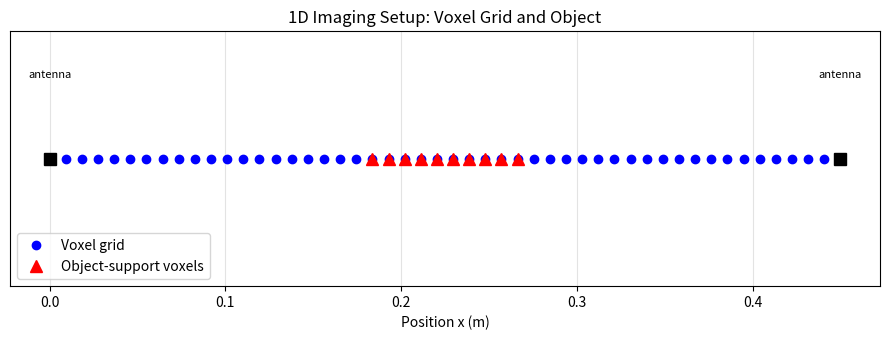
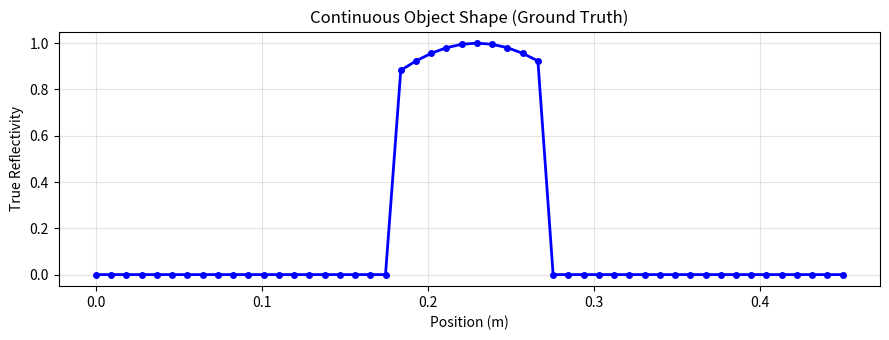
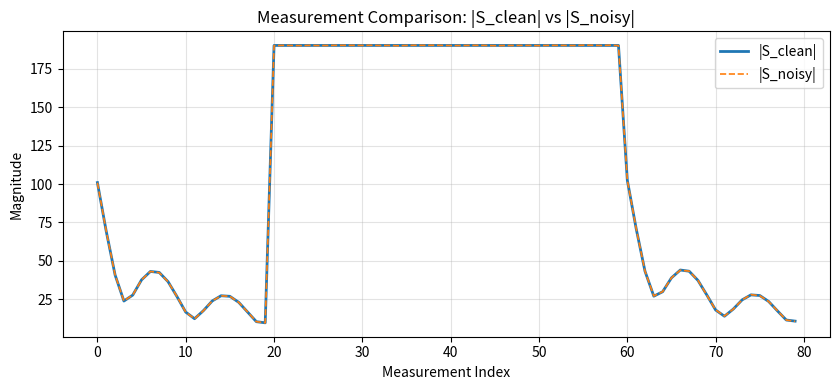
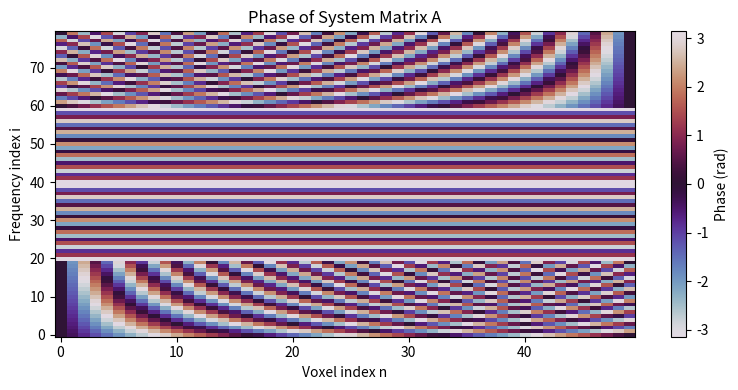
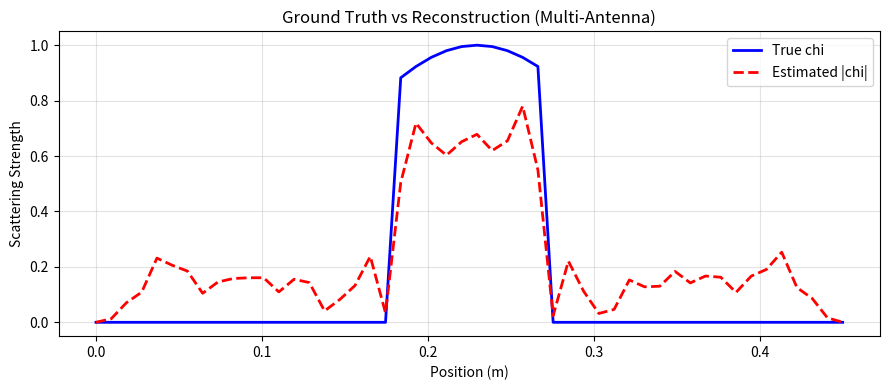
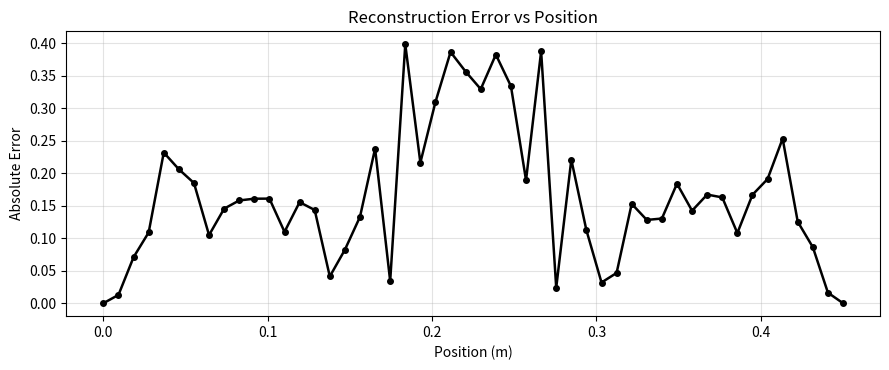

Source code (Python) for these figures, in order:
import numpy as np
import matplotlib.pyplot as plt

# Keep array printing compact but readable for educational console output.
np.set_printoptions(precision=4, suppress=True)

# Make the demo reproducible so the noisy reconstruction is stable in a presentation.
np.random.seed(7)


def print_step_header(step_id: int, title: str) -> None:
    print("\n" + "=" * 72)
    print(f"Step {step_id}: {title}")
    print("=" * 72)


# -----------------------------------------------------------------------------
# 1) SETUP
# -----------------------------------------------------------------------------
c = 3e8
f = np.linspace(1e9, 5e9, 20)  # real systems often have limited frequency samples
k = 2 * np.pi * f / c

N = 50
x = np.linspace(0, 0.45, N)  # 1D voxel positions (m)

antenna_positions = [ 0, 0.45]
num_antennas = len(antenna_positions)


# Create a clustered, continuous object profile instead of isolated spikes.
chi_true = np.zeros(N)

for i in range(20, 30):
    chi_true[i] = np.exp(-0.5 * ((i-25)/10)**2)

# for i in range(12, 16):
#     chi_true[i] += 0.6 * np.exp(-0.5 * ((i - 14) / 1.5) ** 2)

object_indices = np.where(chi_true > 0)[0]

print_step_header(1, "Setup")
print("We discretize the scene into voxels and assign object reflectivity chi.")
print("This represents a continuous object instead of isolated scatterers.")
print("Multiple antennas provide more measurement diversity.")
print(f"Number of voxels: {N}")
print("Voxel positions x (m):")
print(np.array2string(x, separator=", "))
print(f"Object voxel indices: {object_indices.tolist()}")
print(f"Antenna position(s): {antenna_positions}")
print(f"Number of antennas: {num_antennas}")

plt.figure(figsize=(9, 3.5))
plt.plot(x, np.zeros_like(x), "bo", label="Voxel grid")
plt.plot(x[object_indices], np.zeros_like(object_indices, dtype=float), "r^", markersize=8, label="Object-support voxels")
for antenna_x in antenna_positions:
    plt.plot(antenna_x, 0.0, "ks", markersize=8)
    plt.text(antenna_x, 0.035, "antenna", ha="center", fontsize=8)
plt.yticks([])
plt.xlabel("Position x (m)")
plt.title("1D Imaging Setup: Voxel Grid and Object")
plt.grid(alpha=0.35)
plt.legend()
plt.tight_layout()
plt.show()

# Plot 1: continuous object profile for presentation clarity.
plt.figure(figsize=(9, 3.5))
plt.plot(x, chi_true, "b-o", linewidth=2, markersize=4)
plt.xlabel("Position (m)")
plt.ylabel("True Reflectivity")
plt.title("Continuous Object Shape (Ground Truth)")
plt.grid(alpha=0.35)
plt.tight_layout()
plt.show()


# -----------------------------------------------------------------------------
# 2) FORWARD PHYSICS
# -----------------------------------------------------------------------------
print_step_header(2, "Forward Physics")
print("Each voxel contributes a phase-shifted signal depending on distance.")
print("Signal decays with distance (approximate spherical spreading).")
print("For each tx/rx pair and each frequency, we compute:")
print("S = sum over voxels of chi_n * (1/(r_tx+1e-3)) * (1/(r_rx+1e-3)) * exp(-j k (r_tx+r_rx))")
print("Added Gaussian noise to simulate measurement uncertainty.")
print("In real systems, measurements are limited.")

num_freq = len(f)
num_measurements = num_antennas * num_antennas * num_freq
S_clean = np.zeros(num_measurements, dtype=complex)

for tx_idx, tx_pos in enumerate(antenna_positions):
    for rx_idx, rx_pos in enumerate(antenna_positions):
        for i in range(num_freq):
            row_idx = tx_idx * (num_antennas * num_freq) + rx_idx * num_freq + i
            for n in range(N):
                r_tx = np.abs(x[n] - tx_pos)
                r_rx = np.abs(x[n] - rx_pos)
                contribution = (
                    chi_true[n]
                    * (1 / (r_tx + 1e-3))
                    * (1 / (r_rx + 1e-3))
                    * np.exp(-1j * k[i] * (r_tx + r_rx))
                )
                S_clean[row_idx] += contribution

# A bit of noise helps expose the ill-posed nature of the inversion.
noise_level = 0.08
noise = noise_level * (np.random.randn(*S_clean.shape) + 1j * np.random.randn(*S_clean.shape))
S_noisy = S_clean + noise

# Detailed walkthrough for only the first 2 frequencies.
tx_pos_demo = antenna_positions[0]
rx_pos_demo = antenna_positions[0]
for i in range(2):
    print("\n" + "-" * 72)
    print(
        f"Frequency index {i}: f = {f[i] / 1e9:.4f} GHz, k = {k[i]:.6f} rad/m "
        f"(Tx={tx_pos_demo:.2f} m, Rx={rx_pos_demo:.2f} m)"
    )
    running_sum = 0.0 + 0.0j

    for n in range(N):
        r_tx = np.abs(x[n] - tx_pos_demo)
        r_rx = np.abs(x[n] - rx_pos_demo)
        attenuation_tx = 1 / (r_tx + 1e-3)
        attenuation_rx = 1 / (r_rx + 1e-3)
        phase_term = np.exp(-1j * k[i] * (r_tx + r_rx))
        contribution = chi_true[n] * attenuation_tx * attenuation_rx * phase_term
        running_sum += contribution

        print(
            f"  voxel n={n:02d} | r_tx={r_tx:.4f} m | r_rx={r_rx:.4f} m | "
            f"1/(r_tx+1e-3)={attenuation_tx:.4f} | 1/(r_rx+1e-3)={attenuation_rx:.4f} | "
            f"exp(-jk(r_tx+r_rx))={phase_term.real:+.4f}{phase_term.imag:+.4f}j | "
            f"chi_n={chi_true[n]:.2f} | contrib={contribution.real:+.4f}{contribution.imag:+.4f}j"
        )

    print(f"  Final S(f[{i}]) = {running_sum.real:+.6f}{running_sum.imag:+.6f}j")


# -----------------------------------------------------------------------------
# 3) FULL MEASUREMENT VIEW
# -----------------------------------------------------------------------------
print_step_header(3, "Measurement S(f)")
print("First 5 complex values of S_clean:")
for i in range(5):
    print(f"  S_clean[{i}] = {S_clean[i].real:+.6f}{S_clean[i].imag:+.6f}j")

print(f"Total number of measurements: {num_measurements} (= Ntx * Nrx * Nf)")
print("Using the noisy measurement vector S_noisy for inversion.")
print("With multiple antennas, reconstruction should be smoother and more accurate than single-antenna data.")

plt.figure(figsize=(8.5, 4))
plt.plot(np.abs(S_clean), linewidth=2)
plt.plot(np.abs(S_noisy), linewidth=1.2, linestyle="--")
plt.xlabel("Measurement Index")
plt.ylabel("Magnitude")
plt.title("Measurement Comparison: |S_clean| vs |S_noisy|")
plt.legend(["|S_clean|", "|S_noisy|"])
plt.grid(alpha=0.35)
plt.tight_layout()
plt.show()


# -----------------------------------------------------------------------------
# 4) MATRIX MODEL
# -----------------------------------------------------------------------------
print_step_header(4, "Matrix Model A")
print("Matrix A captures how each voxel affects each frequency.")
print("A matrix maps object -> measurements")
print("Each row corresponds to one (tx antenna, rx antenna, frequency) tuple.")
print("A[row,n] = (1/(r_tx+1e-3))*(1/(r_rx+1e-3))*exp(-j k_i (r_tx+r_rx))")

A = np.zeros((num_measurements, N), dtype=complex)
for tx_idx, tx_pos in enumerate(antenna_positions):
    for rx_idx, rx_pos in enumerate(antenna_positions):
        for i in range(num_freq):
            row_idx = tx_idx * (num_antennas * num_freq) + rx_idx * num_freq + i
            for n in range(N):
                r_tx = np.abs(x[n] - tx_pos)
                r_rx = np.abs(x[n] - rx_pos)
                A[row_idx, n] = (
                    (1 / (r_tx + 1e-3))
                    * (1 / (r_rx + 1e-3))
                    * np.exp(-1j * k[i] * (r_tx + r_rx))
                )

print(f"Shape of A: {A.shape}")
print("First 3 rows of A:")
print(A[:3, :])

plt.figure(figsize=(8, 4))
plt.imshow(np.angle(A), cmap="twilight", aspect="auto", origin="lower")
plt.colorbar(label="Phase (rad)")
plt.xlabel("Voxel index n")
plt.ylabel("Frequency index i")
plt.title("Phase of System Matrix A")
print("Information is encoded in phase, not magnitude.")
plt.tight_layout()
plt.show()


# -----------------------------------------------------------------------------
# 5) INVERSE PROBLEM STATEMENT
# -----------------------------------------------------------------------------
print_step_header(5, "Inverse Problem")
print("We solve S = A * chi using least squares with Tikhonov regularization.")
print("We stabilize the inversion because the problem is ill-posed.")
print("There are more equations than unknowns, so we compute a best-fit solution.")


# -----------------------------------------------------------------------------
# 6) SOLUTION
# -----------------------------------------------------------------------------
print_step_header(6, "Reconstruction")
lambda_reg = 0.2
identity = np.eye(N)
cond_A = np.linalg.cond(A)
chi_est = np.linalg.inv(A.conj().T @ A + lambda_reg * identity) @ A.conj().T @ S_noisy

# Baseline for interpretation: single-antenna (first Tx/Rx pair only).
A_single = A[:num_freq, :]
S_single_noisy = S_noisy[:num_freq]
chi_est_single = (
    np.linalg.inv(A_single.conj().T @ A_single + lambda_reg * identity)
    @ A_single.conj().T
    @ S_single_noisy
)

print(f"Regularization strength lambda_reg: {lambda_reg}")
print(f"Shape of normal-equation inverse term: {(A.conj().T @ A + lambda_reg * identity).shape}")
print(f"Condition number of A: {cond_A:.4e}")
print("First few values of chi_est:")
for i in range(min(8, len(chi_est))):
    print(f"  chi_est[{i}] = {chi_est[i].real:+.6f}{chi_est[i].imag:+.6f}j")

print("Reconstruction is imperfect due to:")
print("  - noise")
print("  - limited measurements")
print("  - ill-conditioning")
print("With multiple antennas, diversity improves reconstruction quality compared to single-antenna scans.")

error_multi = np.abs(chi_true - chi_est)
error_single = np.abs(chi_true - chi_est_single)
mean_err_multi = np.mean(error_multi)
mean_err_single = np.mean(error_single)
max_err_multi = np.max(error_multi)
max_err_single = np.max(error_single)

print("Single-antenna vs multi-antenna comparison:")
print(f"  Mean error (single antenna): {mean_err_single:.6e}")
print(f"  Mean error (multi antenna):  {mean_err_multi:.6e}")
print(f"  Max error  (single antenna): {max_err_single:.6e}")
print(f"  Max error  (multi antenna):  {max_err_multi:.6e}")

if mean_err_multi < mean_err_single:
    improvement = 100.0 * (mean_err_single - mean_err_multi) / (mean_err_single + 1e-12)
    print(f"  Improvement from multiple antennas: {improvement:.2f}% lower mean error")
else:
    print("  In this noise realization, multi-antenna did not outperform single-antenna by mean error.")


# -----------------------------------------------------------------------------
# 7) VISUAL COMPARISON
# -----------------------------------------------------------------------------
plt.figure(figsize=(9, 4))
plt.plot(x, chi_true, "b-", linewidth=2, label="True chi")
plt.plot(x, np.abs(chi_est), "r--", linewidth=2, label="Estimated |chi|")
plt.xlabel("Position (m)")
plt.ylabel("Scattering Strength")
plt.title("Ground Truth vs Reconstruction (Multi-Antenna)")
plt.legend()
plt.grid(alpha=0.35)
plt.tight_layout()
plt.show()


# -----------------------------------------------------------------------------
# 8) ERROR ANALYSIS
# -----------------------------------------------------------------------------
print_step_header(7, "Error Analysis")
error = error_multi
print("Reconstruction error per voxel is |chi_true - chi_est|.")
print(f"Max error: {np.max(error):.6e}")
print(f"Mean error: {np.mean(error):.6e}")

plt.figure(figsize=(9, 3.8))
plt.plot(x, error, "k-o", linewidth=1.8, markersize=4)
plt.xlabel("Position (m)")
plt.ylabel("Absolute Error")
plt.title("Reconstruction Error vs Position")
plt.grid(alpha=0.35)
plt.tight_layout()
plt.show()
